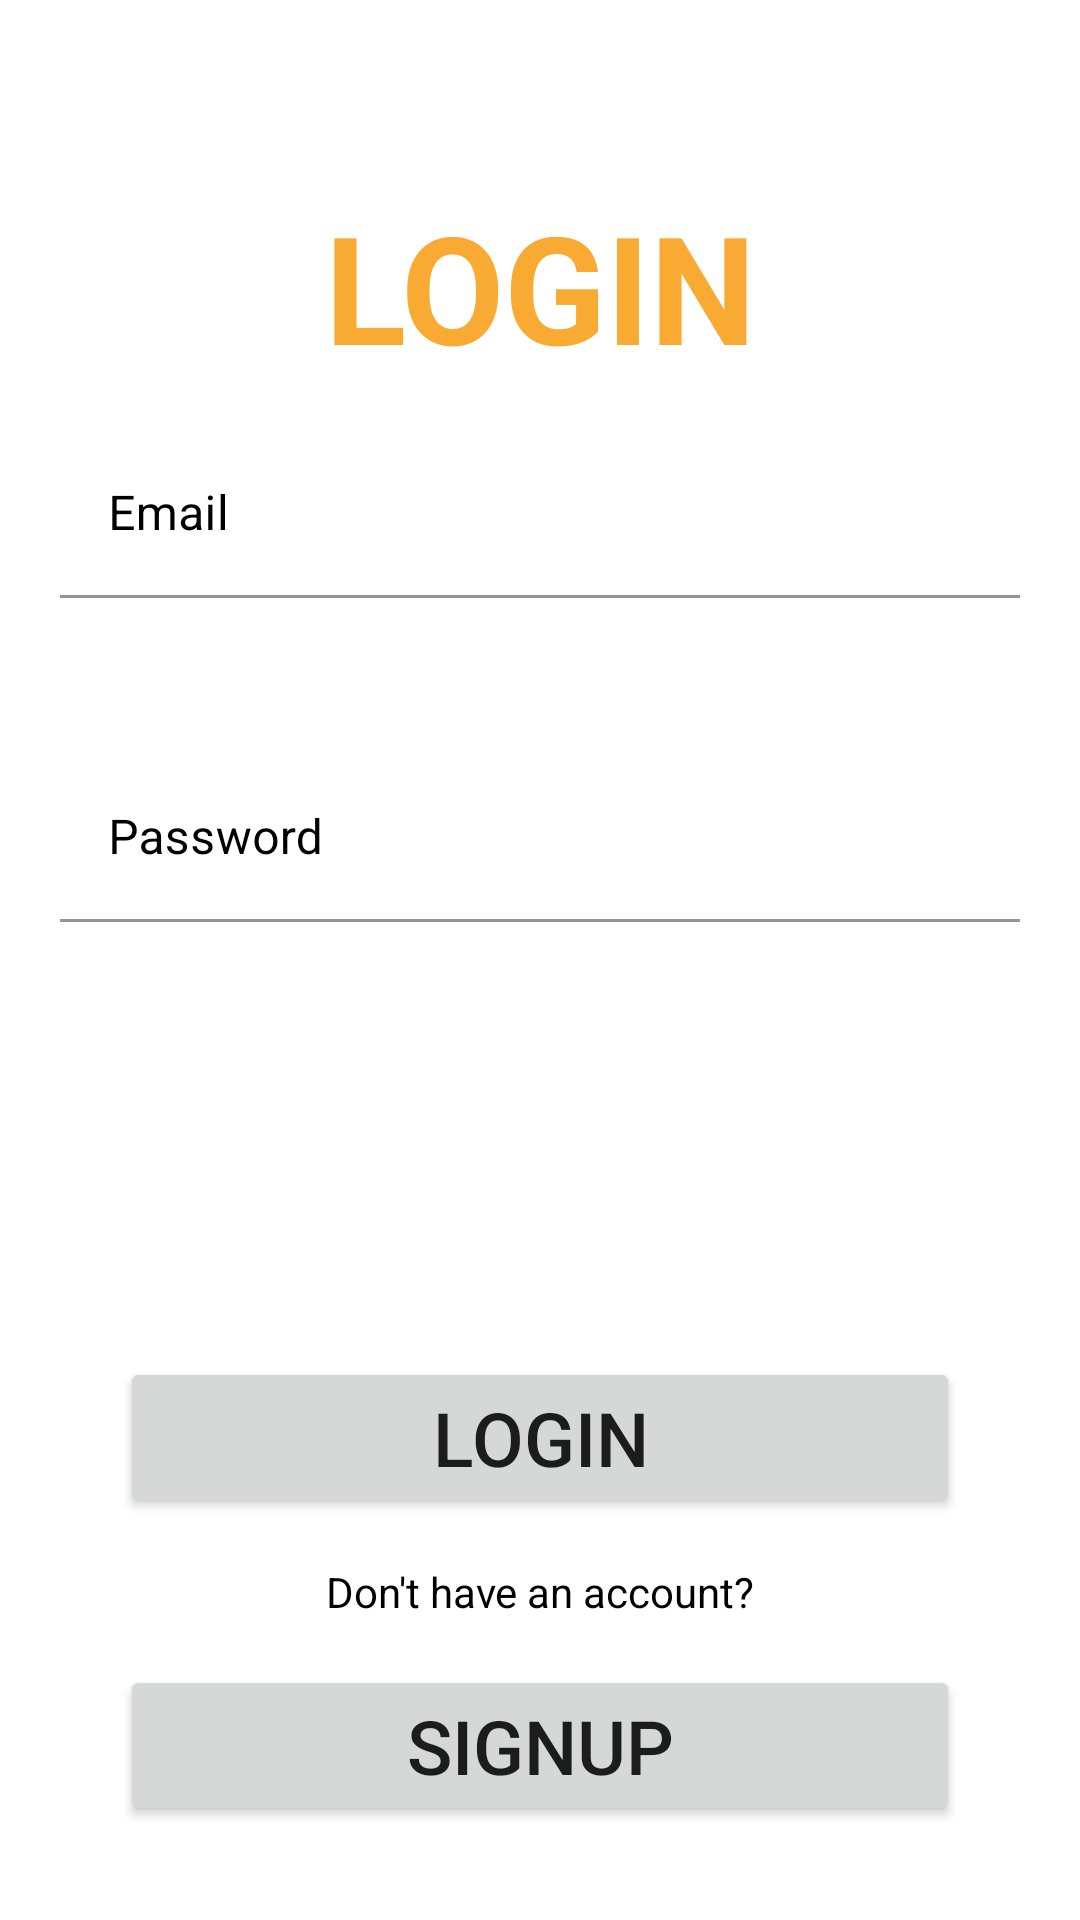

Write the Android layout XML for this screen, with the resource values it uses.
<!-- AndroidManifest.xml: application theme Theme.RecipesApp -->
<!-- res/layout/activity_login.xml -->
<?xml version="1.0" encoding="utf-8"?>
<androidx.constraintlayout.widget.ConstraintLayout xmlns:android="http://schemas.android.com/apk/res/android"
    xmlns:app="http://schemas.android.com/apk/res-auto"
    xmlns:tools="http://schemas.android.com/tools"
    android:layout_width="match_parent"
    android:layout_height="match_parent"
    android:background="@color/white"
    tools:context=".LoginActivity">

    <ProgressBar
        android:id="@+id/progress_bar"
        android:layout_width="wrap_content"
        android:layout_height="wrap_content"
        android:visibility="invisible"
        app:layout_constraintBottom_toBottomOf="parent"
        app:layout_constraintStart_toStartOf="parent"
        app:layout_constraintEnd_toEndOf="parent"
        app:layout_constraintTop_toTopOf="parent"
        />

    <ScrollView
        android:layout_width="match_parent"
        android:layout_height="match_parent"
        app:layout_constraintTop_toTopOf="parent"
        app:layout_constraintStart_toStartOf="parent"
        app:layout_constraintEnd_toEndOf="parent"
        app:layout_constraintBottom_toBottomOf="parent">

        <androidx.constraintlayout.widget.ConstraintLayout
            android:layout_width="match_parent"
            android:layout_height="match_parent">



            <androidx.constraintlayout.widget.Guideline
                android:id="@+id/top_guidline"
                android:layout_width="match_parent"
                android:layout_height="wrap_content"
                android:orientation="horizontal"
                app:layout_constraintGuide_percent="0.1"
                />

            <TextView
                android:id="@+id/login_text"
                android:layout_width="match_parent"
                android:layout_height="60dp"
                android:text="LOGIN"
                android:textSize="50sp"
                android:textAlignment="center"
                android:textStyle="bold"
                android:textColor="@color/orange_500"
                android:layout_marginBottom="20dp"
                app:layout_constraintTop_toBottomOf="@id/top_guidline"
                app:layout_constraintStart_toStartOf="parent"
                app:layout_constraintEnd_toEndOf="parent"
                />

            <androidx.constraintlayout.widget.Guideline
                android:id="@+id/guideline_for_edittext"
                android:layout_width="match_parent"
                android:layout_height="wrap_content"
                android:orientation="horizontal"
                app:layout_constraintGuide_percent="0.2"
                />

            <com.google.android.material.textfield.TextInputLayout
                android:id="@+id/user_email_layout"
                android:layout_width="match_parent"
                android:layout_height="88dp"
                android:layout_margin="20dp"
                app:layout_constraintStart_toStartOf="parent"
                app:layout_constraintEnd_toEndOf="parent"
                app:layout_constraintTop_toBottomOf="@id/guideline_for_edittext"
                android:layout_marginTop="55dp"
                android:textColorHint="@color/black"
                app:boxStrokeColor="@color/black"
                >

                <com.google.android.material.textfield.TextInputEditText
                    android:id="@+id/user_email"
                    android:layout_width="match_parent"
                    android:layout_height="wrap_content"
                    android:hint="Email"
                    android:backgroundTint="@color/white"
                    android:inputType="text"
                    android:maxLines="1"
                    android:textSize="16sp"
                    android:textColor="@color/black"
                    />

            </com.google.android.material.textfield.TextInputLayout>

            <com.google.android.material.textfield.TextInputLayout
                android:id="@+id/user_pwd_layout"
                android:layout_width="match_parent"
                android:layout_height="88dp"
                android:layout_margin="20dp"
                app:layout_constraintStart_toStartOf="parent"
                app:layout_constraintEnd_toEndOf="parent"
                app:layout_constraintTop_toBottomOf="@id/user_email_layout"
                android:layout_marginTop="50dp"
                android:textColorHint="@color/black"
                app:boxStrokeColor="@color/black"
                >

                <com.google.android.material.textfield.TextInputEditText
                    android:id="@+id/user_pwd"
                    android:layout_width="match_parent"
                    android:layout_height="wrap_content"
                    android:hint="Password"
                    android:backgroundTint="@color/white"
                    android:inputType="textPassword"
                    android:maxLines="1"
                    android:textSize="16sp"
                    android:textColor="@color/black"
                    />

            </com.google.android.material.textfield.TextInputLayout>

            <Button
                android:id="@+id/login_btn"
                android:layout_width="match_parent"
                android:layout_height="wrap_content"
                android:text="Login"
                android:textSize="25sp"
                android:layout_marginStart="40dp"
                android:layout_marginEnd="40dp"
                app:layout_constraintStart_toStartOf="parent"
                app:layout_constraintEnd_toEndOf="parent"
                app:layout_constraintBottom_toBottomOf="parent"
                app:layout_constraintTop_toBottomOf="@id/user_pwd_layout"
                />

            <TextView
                android:id="@+id/signup_btn_text"
                android:layout_width="match_parent"
                android:layout_height="wrap_content"
                android:text="Don't have an account?"
                android:textAlignment="center"
                android:textColor="@color/black"
                android:layout_margin="15dp"
                app:layout_constraintBottom_toTopOf="@id/signup_button"
                app:layout_constraintTop_toBottomOf="@id/login_btn"
                app:layout_constraintStart_toStartOf="parent"
                app:layout_constraintEnd_toEndOf="parent"
                />

            <Button
                android:id="@+id/signup_button"
                android:layout_width="match_parent"
                android:layout_height="wrap_content"
                android:text="SignUp"
                android:textSize="25sp"
                android:layout_marginBottom="10dp"
                android:layout_marginStart="40dp"
                android:layout_marginEnd="40dp"
                app:layout_constraintStart_toStartOf="parent"
                app:layout_constraintEnd_toEndOf="parent"
                app:layout_constraintBottom_toBottomOf="parent"
                app:layout_constraintTop_toBottomOf="@id/signup_btn_text"
                />

        </androidx.constraintlayout.widget.ConstraintLayout>

    </ScrollView>

</androidx.constraintlayout.widget.ConstraintLayout>
<!-- resources referenced by this layout -->
<resources>
  <color name="black">#FF000000</color>
  <color name="orange_500">#F9AA33</color>
  <color name="white">#FFFFFFFF</color>
  <style name="Theme.RecipesApp" parent="Theme.MaterialComponents.DayNight.DarkActionBar">
          
          <item name="colorPrimary">@color/blue_700</item>
          <item name="colorPrimaryVariant">@color/blue_800</item>
          <item name="colorOnPrimary">@color/white</item>
          
          <item name="colorSecondary">@color/teal_200</item>
          <item name="colorSecondaryVariant">@color/teal_700</item>
          <item name="colorOnSecondary">@color/black</item>
          
          <item name="android:statusBarColor" tools:targetApi="l">?attr/colorPrimaryVariant</item>
          
      </style>
  <color name="blue_700">#344955</color>
  <color name="blue_800">#232F34</color>
  <color name="teal_200">#FF03DAC5</color>
  <color name="teal_700">#FF018786</color>
</resources>
